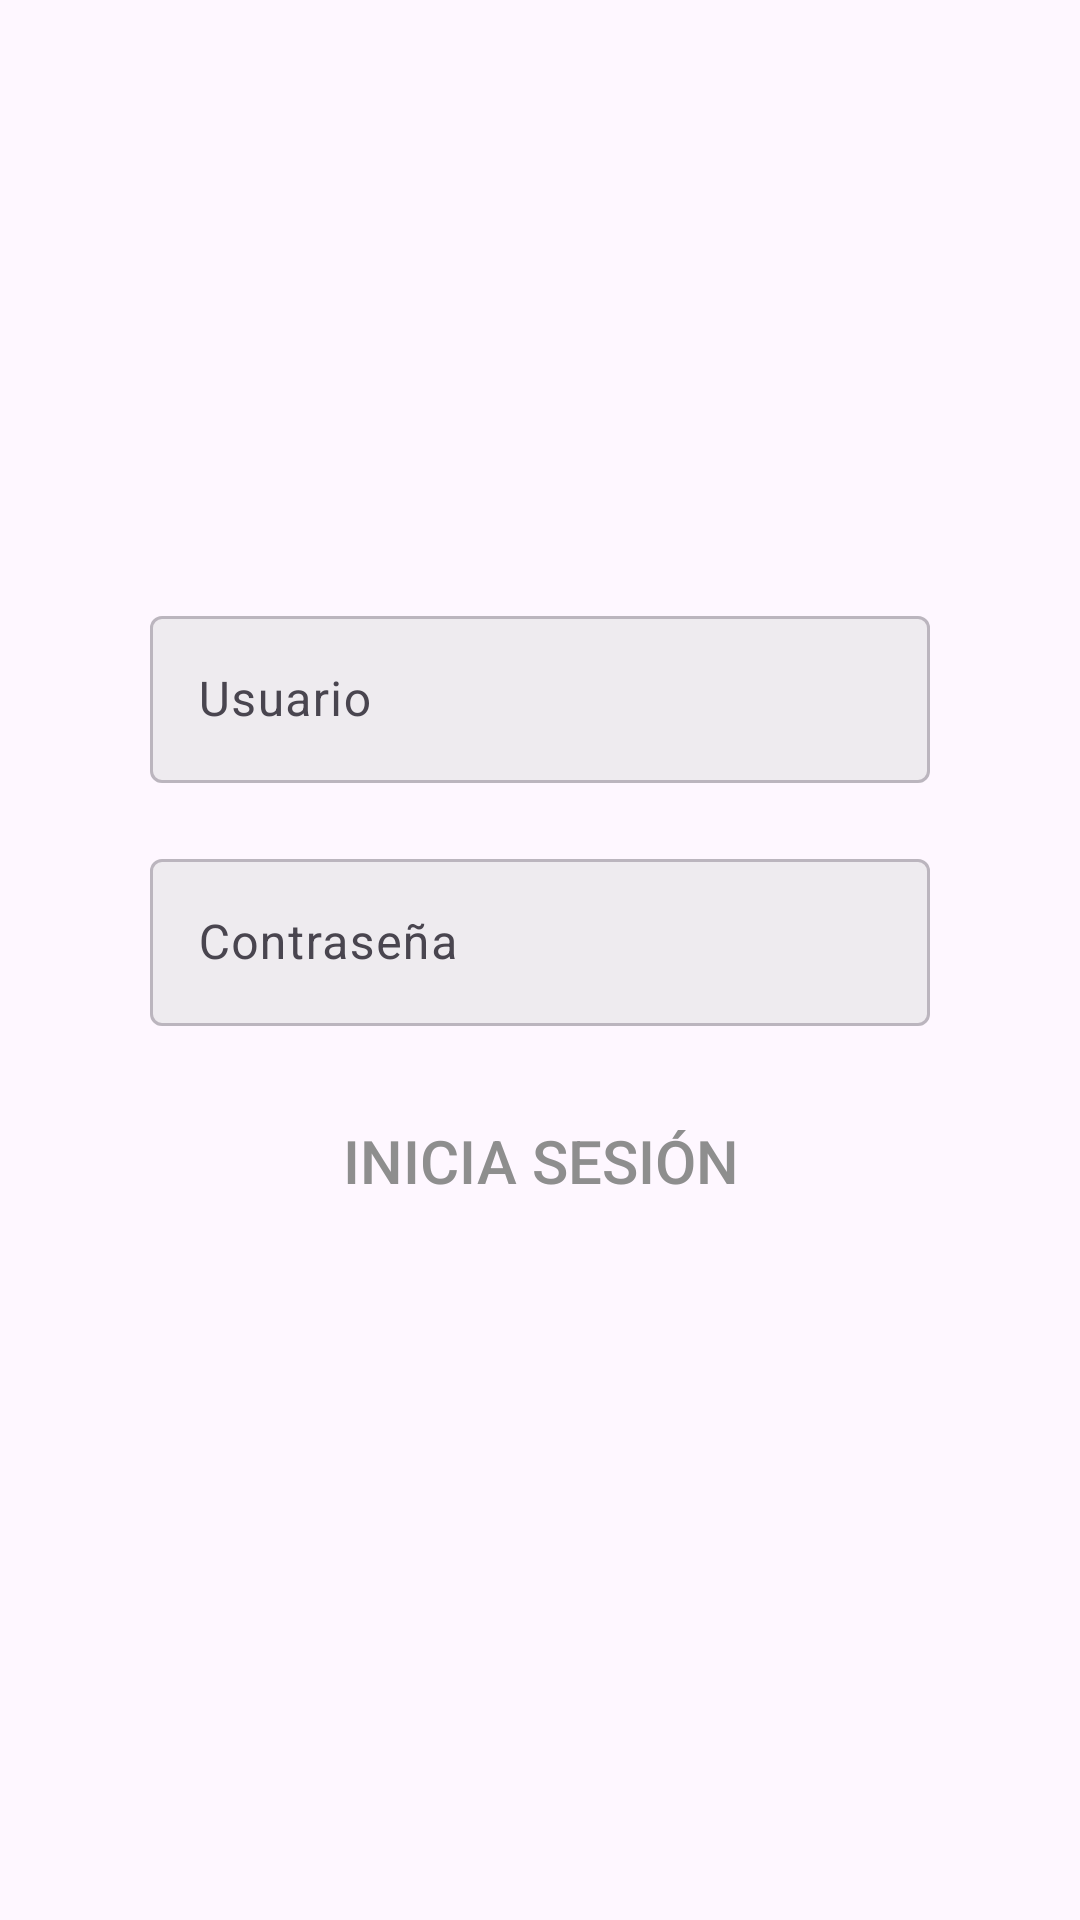

Write the Android layout XML for this screen, with the resource values it uses.
<!-- AndroidManifest.xml: application theme Theme.FundamentosAndroid -->
<!-- res/layout/activity_login.xml -->
<?xml version="1.0" encoding="utf-8"?>
<LinearLayout xmlns:android="http://schemas.android.com/apk/res/android"
    xmlns:app="http://schemas.android.com/apk/res-auto"
    xmlns:tools="http://schemas.android.com/tools"
    android:layout_width="match_parent"
    android:layout_height="match_parent"
    android:orientation="vertical"
    tools:context=".LoginActivity">

    <ImageView
        android:layout_width="match_parent"
        android:layout_height="200dp"
        android:src="@mipmap/logo"
        android:paddingHorizontal="30dp"/>


    <com.google.android.material.textfield.TextInputLayout
        android:layout_width="match_parent"
        android:layout_height="wrap_content"
        android:layout_marginHorizontal="50dp"
        android:hint="Usuario"
        android:inputType="textEmailAddress"
        android:textSize="20sp"
        app:boxBackgroundColor="@color/light_gray"
        app:placeholderTextColor="@color/dark_red"
        app:prefixTextColor="@color/dark_red"
        app:suffixTextColor="@color/dark_red">

        <com.google.android.material.textfield.TextInputEditText
            android:id="@+id/etUser"
            android:layout_width="match_parent"
            android:layout_height="wrap_content"
            android:alpha="0.5"
            android:textColorHighlight="@color/dark_red"
            android:textColorLink="@color/dark_red" />

    </com.google.android.material.textfield.TextInputLayout>

    <com.google.android.material.textfield.TextInputLayout
        android:layout_width="match_parent"
        android:layout_height="wrap_content"
        android:layout_marginHorizontal="50dp"
        android:layout_marginTop="20dp"
        android:elegantTextHeight="false"
        android:hint="Contraseña"
        android:inputType="textPassword"
        android:textSize="20sp"
        app:boxBackgroundColor="@color/light_gray"
        app:placeholderTextColor="@color/dark_red"
        app:prefixTextColor="@color/dark_red"
        app:suffixTextColor="@color/dark_red">

        <com.google.android.material.textfield.TextInputEditText
            android:id="@+id/etPassword"
            android:layout_width="match_parent"
            android:layout_height="wrap_content"
            android:alpha="0.5"
            android:textColorHighlight="@color/dark_red"
            android:textColorLink="@color/dark_red" />

    </com.google.android.material.textfield.TextInputLayout>

    <Button
        android:id="@+id/btLogin"
        style="@style/Widget.AppCompat.Button.Borderless.Colored"
        android:layout_width="200dp"
        android:layout_height="50dp"
        android:layout_gravity="center"
        android:layout_margin="20dp"
        android:text="@string/login_button_text"
        android:textColor="@color/gray"
        android:textSize="20sp"/>

    <ProgressBar
        android:id="@+id/pbLoading"
        style="?android:attr/progressBarStyle"
        android:layout_width="wrap_content"
        android:layout_height="wrap_content"
        android:layout_gravity="center"/>
</LinearLayout>
<!-- resources referenced by this layout -->
<resources>
  <color name="dark_red">#A43627</color>
  <color name="gray">#8E8E8E</color>
  <color name="light_gray">#DFDFDF</color>
  <string name="login_button_text">Inicia sesión</string>
  <style name="Theme.FundamentosAndroid" parent="Base.Theme.FundamentosAndroid" />
  <style name="Base.Theme.FundamentosAndroid" parent="Theme.Material3.DayNight.NoActionBar">
          
          
      </style>
</resources>
